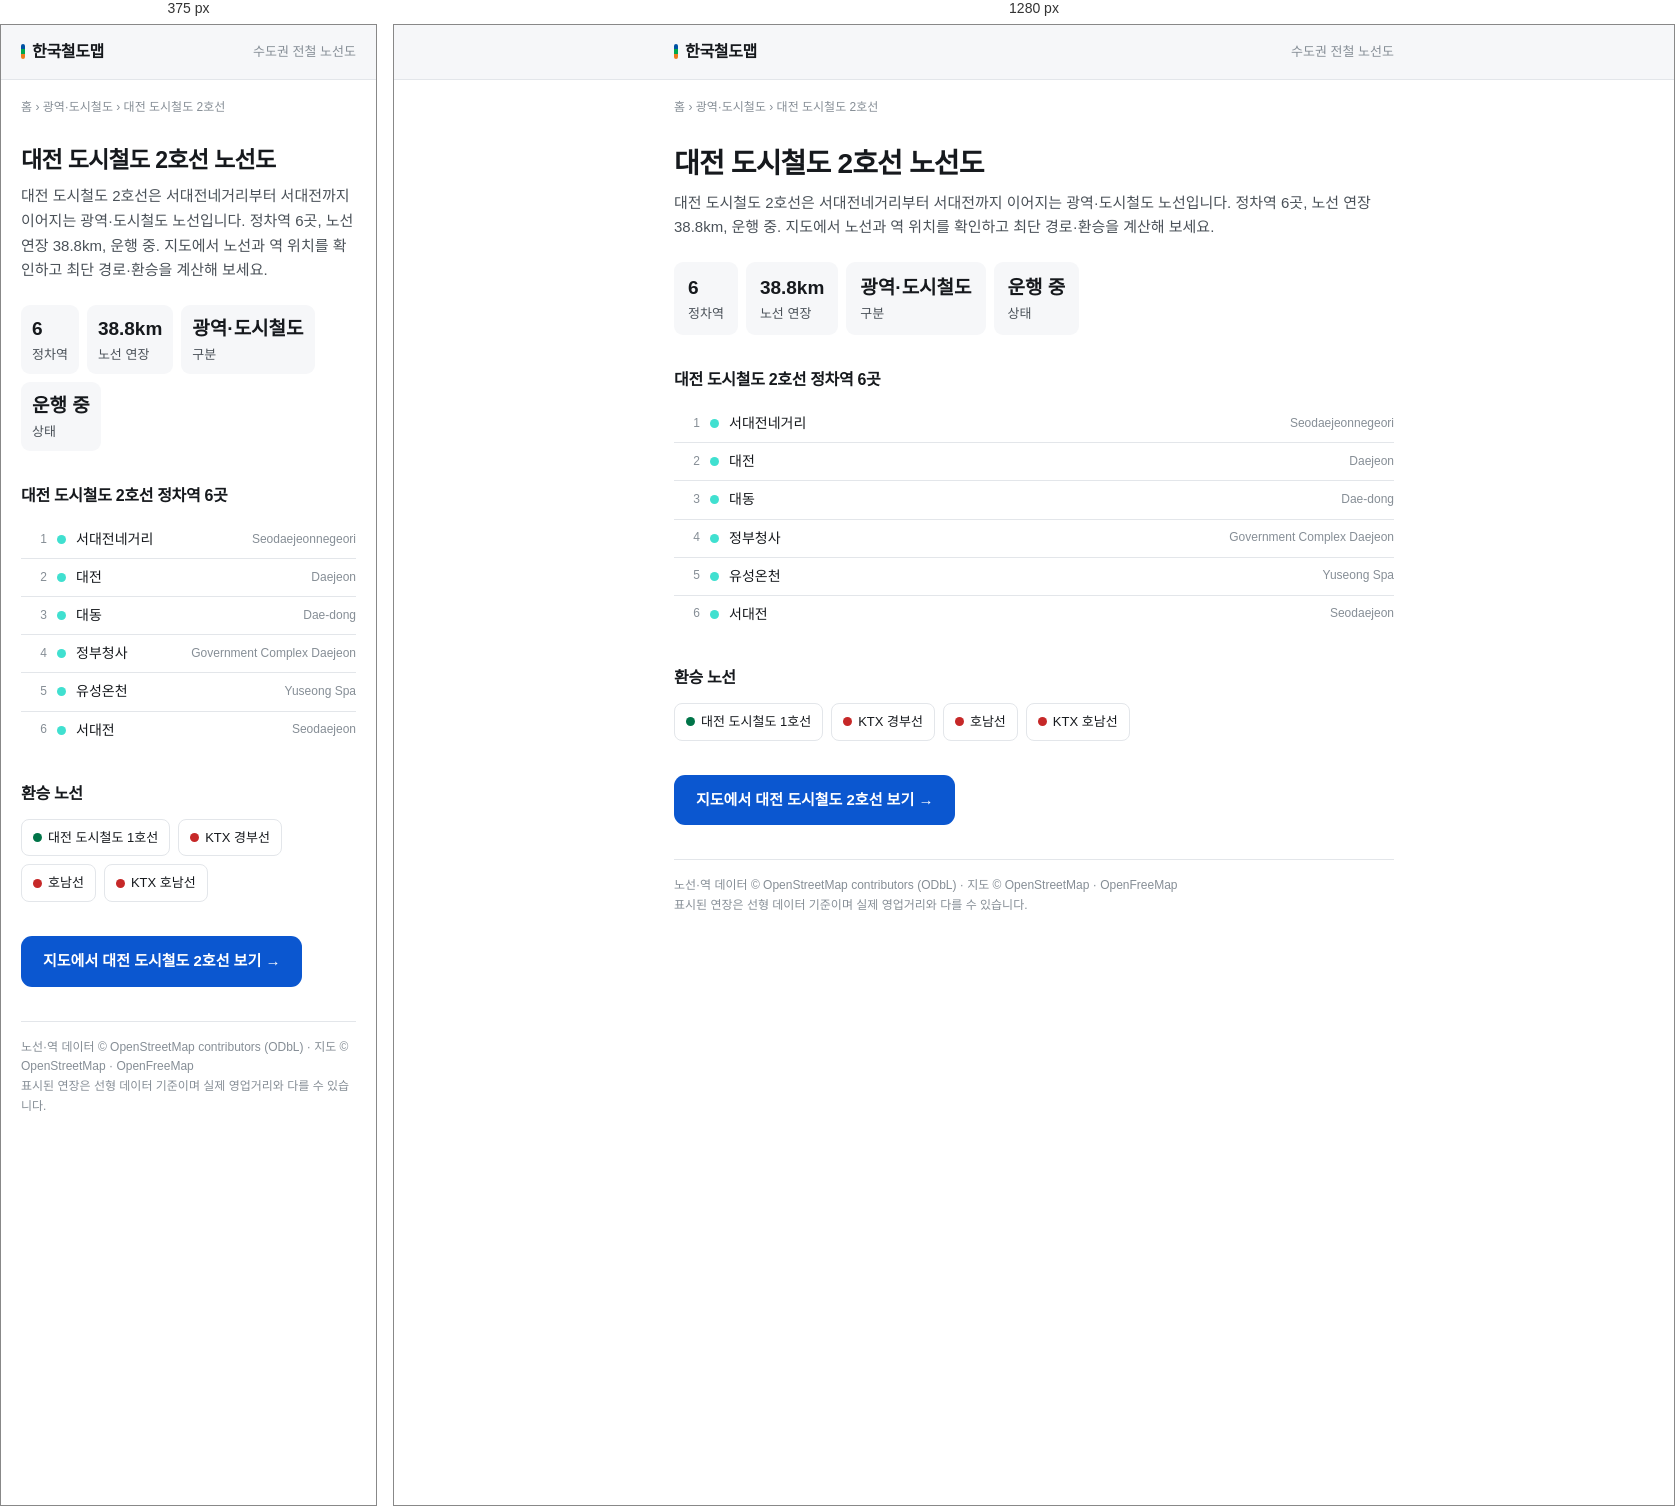
Rendered at 375 px and 1280 px, left to right.

<!-- file: 2.html -->
<!DOCTYPE html>
<html lang="ko">
<head>
<meta charset="utf-8">
<meta name="viewport" content="width=device-width, initial-scale=1">
<title>대전 도시철도 2호선 노선도 · 역 6곳 · 38.8km | 한국철도맵</title>
<meta name="description" content="대전 도시철도 2호선은 서대전네거리부터 서대전까지 이어지는 광역·도시철도 노선입니다. 정차역 6곳, 노선 연장 38.8km, 운행 중. 지도에서 노선과 역 위치를 확인하고 최단 경로·환승을 계산해 보세요.">
<link rel="icon" type="image/png" href="../icons/icon-192.png">
<link rel="canonical" href="https://plazalabs.github.io/kr-rail-map/line/2.html">
<meta property="og:type" content="article">
<meta property="og:site_name" content="한국철도맵">
<meta property="og:title" content="대전 도시철도 2호선 노선도 · 역 6곳 · 38.8km | 한국철도맵">
<meta property="og:description" content="대전 도시철도 2호선은 서대전네거리부터 서대전까지 이어지는 광역·도시철도 노선입니다. 정차역 6곳, 노선 연장 38.8km, 운행 중. 지도에서 노선과 역 위치를 확인하고 최단 경로·환승을 계산해 보세요.">
<meta property="og:url" content="https://plazalabs.github.io/kr-rail-map/line/2.html">
<meta property="og:image" content="https://plazalabs.github.io/kr-rail-map/image/og.png">
<meta property="og:image:width" content="1200">
<meta property="og:image:height" content="630">
<meta name="twitter:card" content="summary_large_image">
<meta name="theme-color" content="#40E0D0">
<script type="application/ld+json">{"@context": "https://schema.org", "@graph": [{"@type": "BreadcrumbList", "itemListElement": [{"@type": "ListItem", "position": 1, "name": "한국철도맵", "item": "https://plazalabs.github.io/kr-rail-map/"}, {"@type": "ListItem", "position": 2, "name": "대전 도시철도 2호선 노선도", "item": "https://plazalabs.github.io/kr-rail-map/line/2.html"}]}, {"@type": "WebPage", "@id": "https://plazalabs.github.io/kr-rail-map/line/2.html", "url": "https://plazalabs.github.io/kr-rail-map/line/2.html", "name": "대전 도시철도 2호선 노선도 · 역 6곳 · 38.8km | 한국철도맵", "description": "대전 도시철도 2호선은 서대전네거리부터 서대전까지 이어지는 광역·도시철도 노선입니다. 정차역 6곳, 노선 연장 38.8km, 운행 중. 지도에서 노선과 역 위치를 확인하고 최단 경로·환승을 계산해 보세요.", "inLanguage": "ko", "isPartOf": {"@type": "WebSite", "name": "한국철도맵", "url": "https://plazalabs.github.io/kr-rail-map/"}, "about": {"@type": "Thing", "name": "대전 도시철도 2호선"}}, {"@type": "ItemList", "name": "대전 도시철도 2호선 정차역", "numberOfItems": 6, "itemListElement": [{"@type": "ListItem", "position": 1, "name": "서대전네거리"}, {"@type": "ListItem", "position": 2, "name": "대전"}, {"@type": "ListItem", "position": 3, "name": "대동"}, {"@type": "ListItem", "position": 4, "name": "정부청사"}, {"@type": "ListItem", "position": 5, "name": "유성온천"}, {"@type": "ListItem", "position": 6, "name": "서대전"}]}]}</script>
<style>
:root{--bg:#fff;--surface:#f6f7f9;--text:#16191d;--text2:#4a5158;--muted:#868e96;--border:#e3e6ea;--accent:#0b57d0}
*{box-sizing:border-box}
body{margin:0;font-family:"Pretendard",-apple-system,"Apple SD Gothic Neo","Malgun Gothic",sans-serif;
color:var(--text);background:var(--bg);line-height:1.65;-webkit-font-smoothing:antialiased}
a{color:inherit}
.wrap{max-width:760px;margin:0 auto;padding:0 20px 80px}
header{border-bottom:1px solid var(--border);background:var(--surface)}
header .wrap{padding:14px 20px;display:flex;align-items:center;gap:10px}
.logo{font-weight:700;font-size:16px;text-decoration:none;letter-spacing:-.02em}
.logo i{display:inline-block;width:4px;height:15px;border-radius:2px;margin-right:7px;vertical-align:-2px;
background:linear-gradient(180deg,#0052a4 0 33%,#00a84d 33% 66%,#ef7c1c 66% 100%)}
header nav{margin-left:auto;font-size:13px;color:var(--muted)}
h1{font-size:28px;line-height:1.3;letter-spacing:-.03em;margin:28px 0 8px}
.lede{color:var(--text2);font-size:15px;margin:0 0 22px}
.stats{display:flex;flex-wrap:wrap;gap:8px;margin:0 0 26px;padding:0;list-style:none}
.stats li{background:var(--surface);border-radius:9px;padding:10px 14px;font-size:13px;color:var(--text2)}
.stats b{display:block;font-size:19px;color:var(--text);font-variant-numeric:tabular-nums}
h2{font-size:16px;margin:32px 0 12px;letter-spacing:-.02em}
ol.st{list-style:none;padding:0;margin:0;counter-reset:s}
ol.st li{display:flex;align-items:center;gap:10px;padding:7px 0;border-bottom:1px solid var(--border);font-size:14px}
ol.st li:last-child{border-bottom:0}
ol.st .n{width:26px;color:var(--muted);font-size:12px;font-variant-numeric:tabular-nums;text-align:right}
ol.st .dot{width:9px;height:9px;border-radius:50%;flex:0 0 9px}
ol.st .en{margin-left:auto;color:var(--muted);font-size:12px}
.rel{display:flex;flex-wrap:wrap;gap:8px;margin:0;padding:0;list-style:none}
.rel a{display:inline-flex;align-items:center;gap:6px;text-decoration:none;font-size:13px;
border:1px solid var(--border);border-radius:8px;padding:7px 11px}
.rel a:hover{background:var(--surface)}
.rel i{width:9px;height:9px;border-radius:50%}
.cta{display:inline-flex;align-items:center;gap:8px;margin:34px 0 0;background:var(--accent);color:#fff;
text-decoration:none;font-weight:600;font-size:15px;padding:13px 22px;border-radius:11px}
.cta:hover{filter:brightness(1.07)}
.note{margin-top:34px;padding-top:16px;border-top:1px solid var(--border);font-size:12px;color:var(--muted)}
@media(max-width:560px){h1{font-size:23px}.stats li{padding:8px 11px}}
</style>
</head>
<body>
<header><div class="wrap"><a class="logo" href="../"><i></i>한국철도맵</a>
<nav>수도권 전철 노선도</nav></div></header>
<main class="wrap">
<nav aria-label="위치" style="font-size:12px;color:var(--muted);margin-top:18px">
<a href="../" style="text-decoration:none">홈</a> › 광역·도시철도 › 대전 도시철도 2호선</nav>
<h1>대전 도시철도 2호선 노선도</h1>
<p class="lede">대전 도시철도 2호선은 서대전네거리부터 서대전까지 이어지는 광역·도시철도 노선입니다. 정차역 6곳, 노선 연장 38.8km, 운행 중. 지도에서 노선과 역 위치를 확인하고 최단 경로·환승을 계산해 보세요.</p>
<ul class="stats">
<li><b>6</b>정차역</li>
<li><b>38.8km</b>노선 연장</li>
<li><b>광역·도시철도</b>구분</li>
<li><b>운행 중</b>상태</li>
</ul>
<h2>대전 도시철도 2호선 정차역 6곳</h2>
<ol class="st">
<li><span class="n">1</span><span class="dot" style="background:#40E0D0"></span><span>서대전네거리</span><span class="en">Seodaejeonnegeori</span></li>
<li><span class="n">2</span><span class="dot" style="background:#40E0D0"></span><span>대전</span><span class="en">Daejeon</span></li>
<li><span class="n">3</span><span class="dot" style="background:#40E0D0"></span><span>대동</span><span class="en">Dae-dong</span></li>
<li><span class="n">4</span><span class="dot" style="background:#40E0D0"></span><span>정부청사</span><span class="en">Government Complex Daejeon</span></li>
<li><span class="n">5</span><span class="dot" style="background:#40E0D0"></span><span>유성온천</span><span class="en">Yuseong Spa</span></li>
<li><span class="n">6</span><span class="dot" style="background:#40E0D0"></span><span>서대전</span><span class="en">Seodaejeon</span></li>
</ol>
<h2>환승 노선</h2>
<ul class="rel">
<li><a href="daejeon-metro-line-1.html"><i style="background:#007448"></i>대전 도시철도 1호선</a></li>
<li><a href="gyeongbu-line-ktx.html"><i style="background:#C62828"></i>KTX 경부선</a></li>
<li><a href="itx-saemaeul-honam-line.html"><i style="background:#C62828"></i>호남선</a></li>
<li><a href="honam-line-ktx.html"><i style="background:#C62828"></i>KTX 호남선</a></li>
</ul>
<a class="cta" href="../?line=2">지도에서 대전 도시철도 2호선 보기 →</a>
<p class="note">노선·역 데이터 © OpenStreetMap contributors (ODbL) · 지도 © OpenStreetMap · OpenFreeMap<br>
표시된 연장은 선형 데이터 기준이며 실제 영업거리와 다를 수 있습니다.</p>
</main>
</body>
</html>